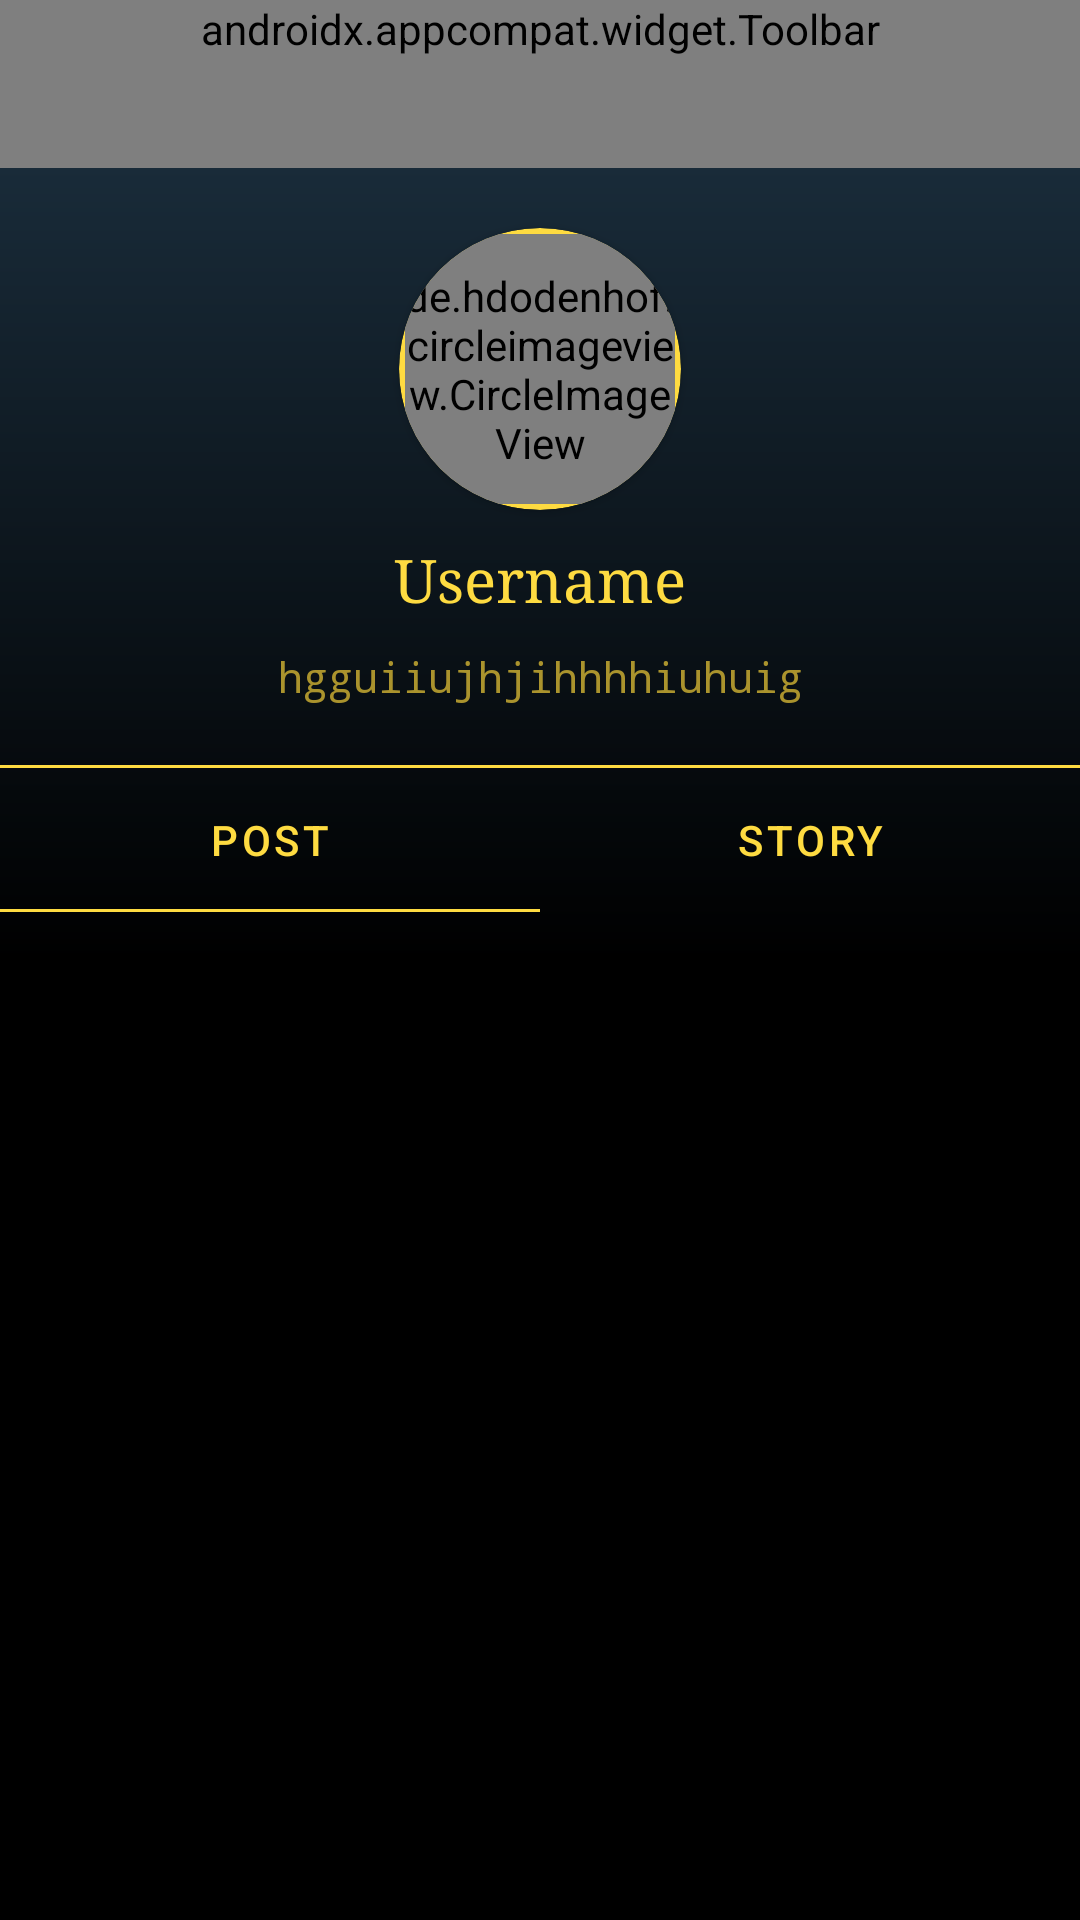

Produce the Android XML layout that renders to this screen, including the resource entries it uses.
<!-- AndroidManifest.xml: application theme Theme.WhatsUp -->
<!-- res/layout/activity_profileacti.xml -->
<?xml version="1.0" encoding="utf-8"?>
<androidx.constraintlayout.widget.ConstraintLayout xmlns:android="http://schemas.android.com/apk/res/android"
    xmlns:app="http://schemas.android.com/apk/res-auto"
    xmlns:tools="http://schemas.android.com/tools"
    android:layout_width="match_parent"
    android:layout_height="match_parent"
    android:background="@drawable/splashcolor"
    tools:context=".activitys.profileacti">

    <androidx.appcompat.widget.Toolbar
        android:id="@+id/toolbar2"
        android:layout_width="match_parent"
        android:layout_height="wrap_content"
        android:background="@drawable/flag_transparent"
        android:minHeight="?attr/actionBarSize"
        android:theme="?attr/actionBarTheme"
        app:layout_constraintEnd_toEndOf="parent"
        app:layout_constraintStart_toStartOf="parent"
        app:layout_constraintTop_toTopOf="parent"
        app:menu="@menu/menu2"
        app:navigationIcon="@drawable/ic_baseline_arrow_back_24"
        app:title="Profile"
        app:titleTextColor="@color/text" />

    <TextView
        android:id="@+id/username2"
        android:layout_width="wrap_content"
        android:layout_height="wrap_content"
        android:layout_marginTop="10dp"
        android:fontFamily="serif"
        android:text="Username"
        android:textColor="@color/text"
        android:textSize="20sp"
        app:layout_constraintEnd_toEndOf="@+id/cardView5"
        app:layout_constraintStart_toStartOf="@+id/cardView5"
        app:layout_constraintTop_toBottomOf="@+id/cardView5" />

    <androidx.cardview.widget.CardView
        android:id="@+id/cardView5"
        android:layout_width="wrap_content"
        android:layout_height="wrap_content"
        android:layout_marginTop="20dp"
        app:cardBackgroundColor="@color/text"
        app:cardCornerRadius="56dp"
        app:layout_constraintEnd_toEndOf="parent"
        app:layout_constraintStart_toStartOf="parent"
        app:layout_constraintTop_toBottomOf="@+id/toolbar2">

        <de.hdodenhof.circleimageview.CircleImageView
            android:id="@+id/userpropic2"
            android:layout_width="90dp"
            android:layout_height="90dp"
            android:layout_margin="2dp"
            android:src="@drawable/man" />
    </androidx.cardview.widget.CardView>

    <TextView
        android:id="@+id/status2"
        android:layout_width="wrap_content"
        android:layout_height="wrap_content"
        android:layout_marginTop="10dp"
        android:fontFamily="monospace"
        android:text="hgguiiujhjihhhhiuhuig"
        android:textColor="@color/text1"
        app:layout_constraintEnd_toEndOf="@+id/username2"
        app:layout_constraintStart_toStartOf="@+id/username2"
        app:layout_constraintTop_toBottomOf="@+id/username2" />

    <View
        android:id="@+id/view"
        android:layout_width="wrap_content"
        android:layout_height="1dp"
        android:layout_marginTop="20dp"
        android:background="@color/text"
        app:layout_constraintEnd_toEndOf="parent"
        app:layout_constraintStart_toStartOf="parent"
        app:layout_constraintTop_toBottomOf="@+id/status2" />

    <com.google.android.material.tabs.TabLayout
        android:id="@+id/tb2"
        android:layout_width="match_parent"
        android:layout_height="wrap_content"
        android:background="@drawable/flag_transparent"
        app:layout_constraintEnd_toEndOf="parent"
        app:layout_constraintStart_toStartOf="parent"
        app:layout_constraintTop_toBottomOf="@+id/view"
        app:tabIndicatorColor="@color/text"
        app:tabIndicatorGravity="bottom"
        app:tabIndicatorHeight="1dp"
        app:tabRippleColor="#2E2C16"
        app:tabTextColor="@color/text">

        <com.google.android.material.tabs.TabItem
            android:layout_width="wrap_content"
            android:layout_height="wrap_content"
            android:text="post" />

        <com.google.android.material.tabs.TabItem
            android:layout_width="wrap_content"
            android:layout_height="wrap_content"
            android:text="story" />
    </com.google.android.material.tabs.TabLayout>
    <androidx.viewpager.widget.ViewPager
        android:id="@+id/viewpager1"
        android:layout_width="match_parent"
        android:layout_height="0dp"
        app:layout_constraintBottom_toBottomOf="parent"
        app:layout_constraintEnd_toEndOf="parent"
        app:layout_constraintStart_toStartOf="parent"
        app:layout_constraintTop_toBottomOf="@+id/tb2" />
</androidx.constraintlayout.widget.ConstraintLayout>
<!-- resources referenced by this layout -->
<resources>
  <color name="text">#FEDB41</color>
  <color name="text1">#AA932D</color>
  <!-- drawable ic_baseline_arrow_back_24 (drawable) -->
  <vector xmlns:android="http://schemas.android.com/apk/res/android"
      android:width="24dp"
      android:height="24dp"
      android:viewportWidth="24"
      android:viewportHeight="24"
      android:autoMirrored="true">
    <path
        android:fillColor="@color/text"
        android:pathData="M20,11H7.83l5.59,-5.59L12,4l-8,8 8,8 1.41,-1.41L7.83,13H20v-2z"/>
  </vector>
  <!-- drawable splashcolor (drawable) -->
  <?xml version="1.0" encoding="utf-8"?>
  <shape xmlns:android="http://schemas.android.com/apk/res/android"
      android:shape="rectangle">
      <gradient
          android:startColor="#1E3445"
          android:endColor="@color/black"
          android:centerColor="#000000"
          android:angle="50"
          android:type="linear"/>
  
  </shape>
  <style name="Theme.WhatsUp" parent="Theme.MaterialComponents.Light.NoActionBar">
          
          <item name="colorPrimary">@color/purple_500</item>
          <item name="colorPrimaryVariant">@color/purple_700</item>
          <item name="colorOnPrimary">@color/white</item>
  
          
          <item name="colorSecondary">@color/teal_200</item>
          <item name="colorSecondaryVariant">@color/teal_700</item>
          <item name="colorOnSecondary">@color/black</item>
          
          <item name="android:statusBarColor" tools:targetApi="l">?attr/colorPrimaryVariant</item>
          
      </style>
  <color name="black">#FF000000</color>
  <color name="purple_500">#72292929</color>
  <color name="purple_700">#FF000000</color>
  <color name="white">#FFFFFFFF</color>
  <color name="teal_200">#FF03DAC5</color>
  <color name="teal_700">#FF018786</color>
</resources>
